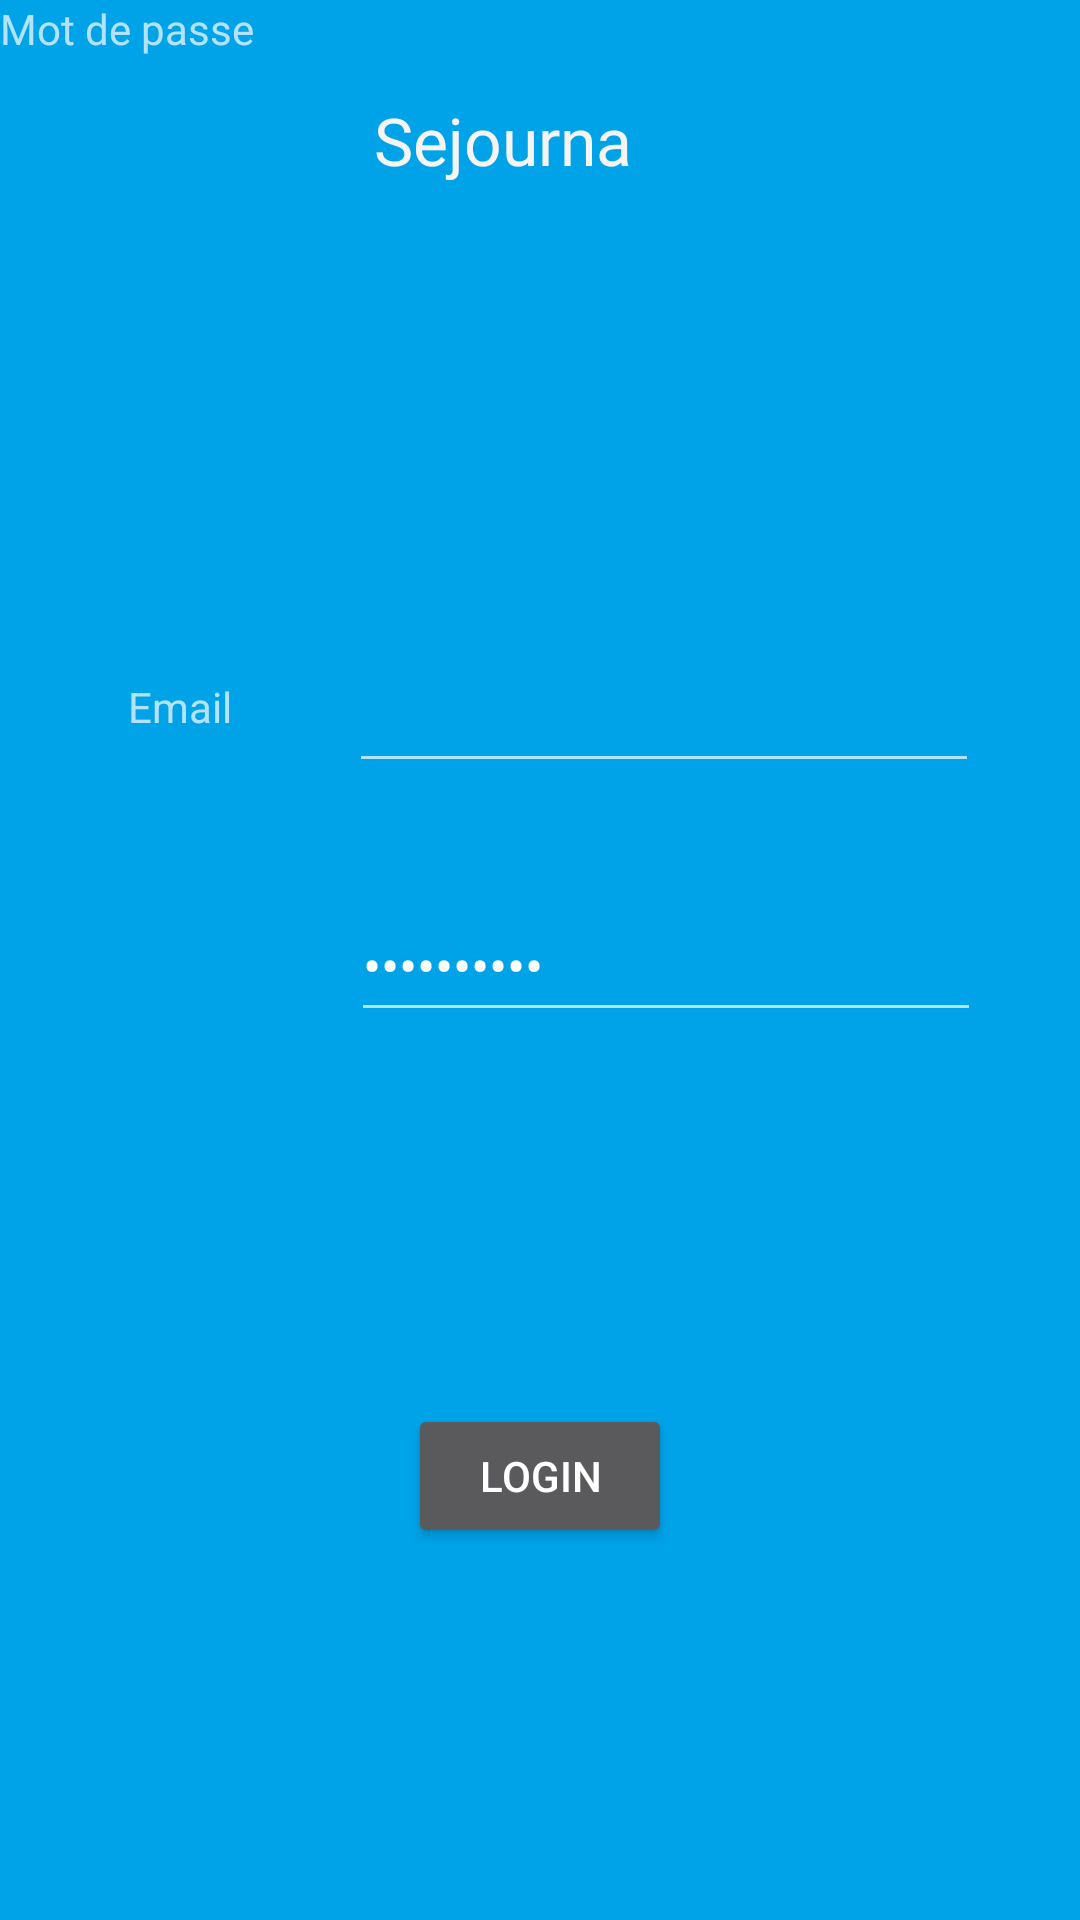

This screen was rendered from an Android layout file. Write that file and the resources it references.
<!-- AndroidManifest.xml: application theme Theme.Design.NoActionBar -->
<!-- res/layout/login.xml -->
<?xml version="1.0" encoding="utf-8"?>
<androidx.constraintlayout.widget.ConstraintLayout xmlns:android="http://schemas.android.com/apk/res/android"
    xmlns:app="http://schemas.android.com/apk/res-auto"
    xmlns:tools="http://schemas.android.com/tools"
    android:layout_width="match_parent"
    android:background="@drawable/backgroundblue"
    android:layout_height="match_parent">

    <TextView
        android:id="@+id/textView4"
        android:layout_width="111dp"
        android:layout_height="68dp"
        android:layout_marginTop="32dp"
        android:fontFamily="@font/homemade_apple"
        android:text="Sejourna"
        android:textAppearance="@style/TextAppearance.AppCompat.Large"
        android:textColor="#F6F3F3"
        app:layout_constraintEnd_toEndOf="parent"
        app:layout_constraintStart_toStartOf="parent"
        app:layout_constraintTop_toTopOf="parent"
        app:layout_constraintVertical_bias="0.504" />

    <EditText
        android:id="@+id/editTextTextEmailAddress"
        android:layout_width="wrap_content"
        android:layout_height="wrap_content"
        android:ems="10"
        android:inputType="textEmailAddress"
        android:minHeight="48dp"
        app:layout_constraintBottom_toBottomOf="parent"
        app:layout_constraintEnd_toEndOf="parent"
        app:layout_constraintHorizontal_bias="0.776"
        app:layout_constraintStart_toStartOf="parent"
        app:layout_constraintTop_toTopOf="parent"
        app:layout_constraintVertical_bias="0.36"
        tools:ignore="SpeakableTextPresentCheck" />

    <EditText
        android:id="@+id/editTextTextPassword"
        android:layout_width="wrap_content"
        android:layout_height="wrap_content"
        android:ems="10"
        android:inputType="textPassword"
        android:minHeight="48dp"
        android:text="motdepasse"
        app:layout_constraintBottom_toBottomOf="parent"
        app:layout_constraintEnd_toEndOf="parent"
        app:layout_constraintHorizontal_bias="0.781"
        app:layout_constraintStart_toStartOf="parent"
        app:layout_constraintTop_toTopOf="parent" />

    <TextView
        android:id="@+id/textView2"
        android:layout_width="51dp"
        android:layout_height="16dp"
        android:text="Email"
        app:layout_constraintBottom_toBottomOf="parent"
        app:layout_constraintEnd_toEndOf="parent"
        app:layout_constraintHorizontal_bias="0.138"
        app:layout_constraintStart_toStartOf="parent"
        app:layout_constraintTop_toTopOf="parent"
        app:layout_constraintVertical_bias="0.362" />

    <TextView
        android:id="@+id/textView3"
        android:layout_width="wrap_content"
        android:layout_height="wrap_content"
        android:text="Mot de passe"
        tools:layout_editor_absoluteX="37dp"
        tools:layout_editor_absoluteY="356dp"
        tools:ignore="MissingConstraints" />

    <Button
        android:id="@+id/button2"
        android:layout_width="wrap_content"
        android:layout_height="wrap_content"
        android:text="Login"
        app:layout_constraintBottom_toBottomOf="parent"
        app:layout_constraintEnd_toEndOf="parent"
        app:layout_constraintStart_toStartOf="parent"
        app:layout_constraintTop_toBottomOf="@+id/editTextTextPassword" />

</androidx.constraintlayout.widget.ConstraintLayout>
<!-- resources referenced by this layout -->
<resources>
  <!-- drawable backgroundblue: png bitmap (drawable, 1232 bytes) -->
</resources>
